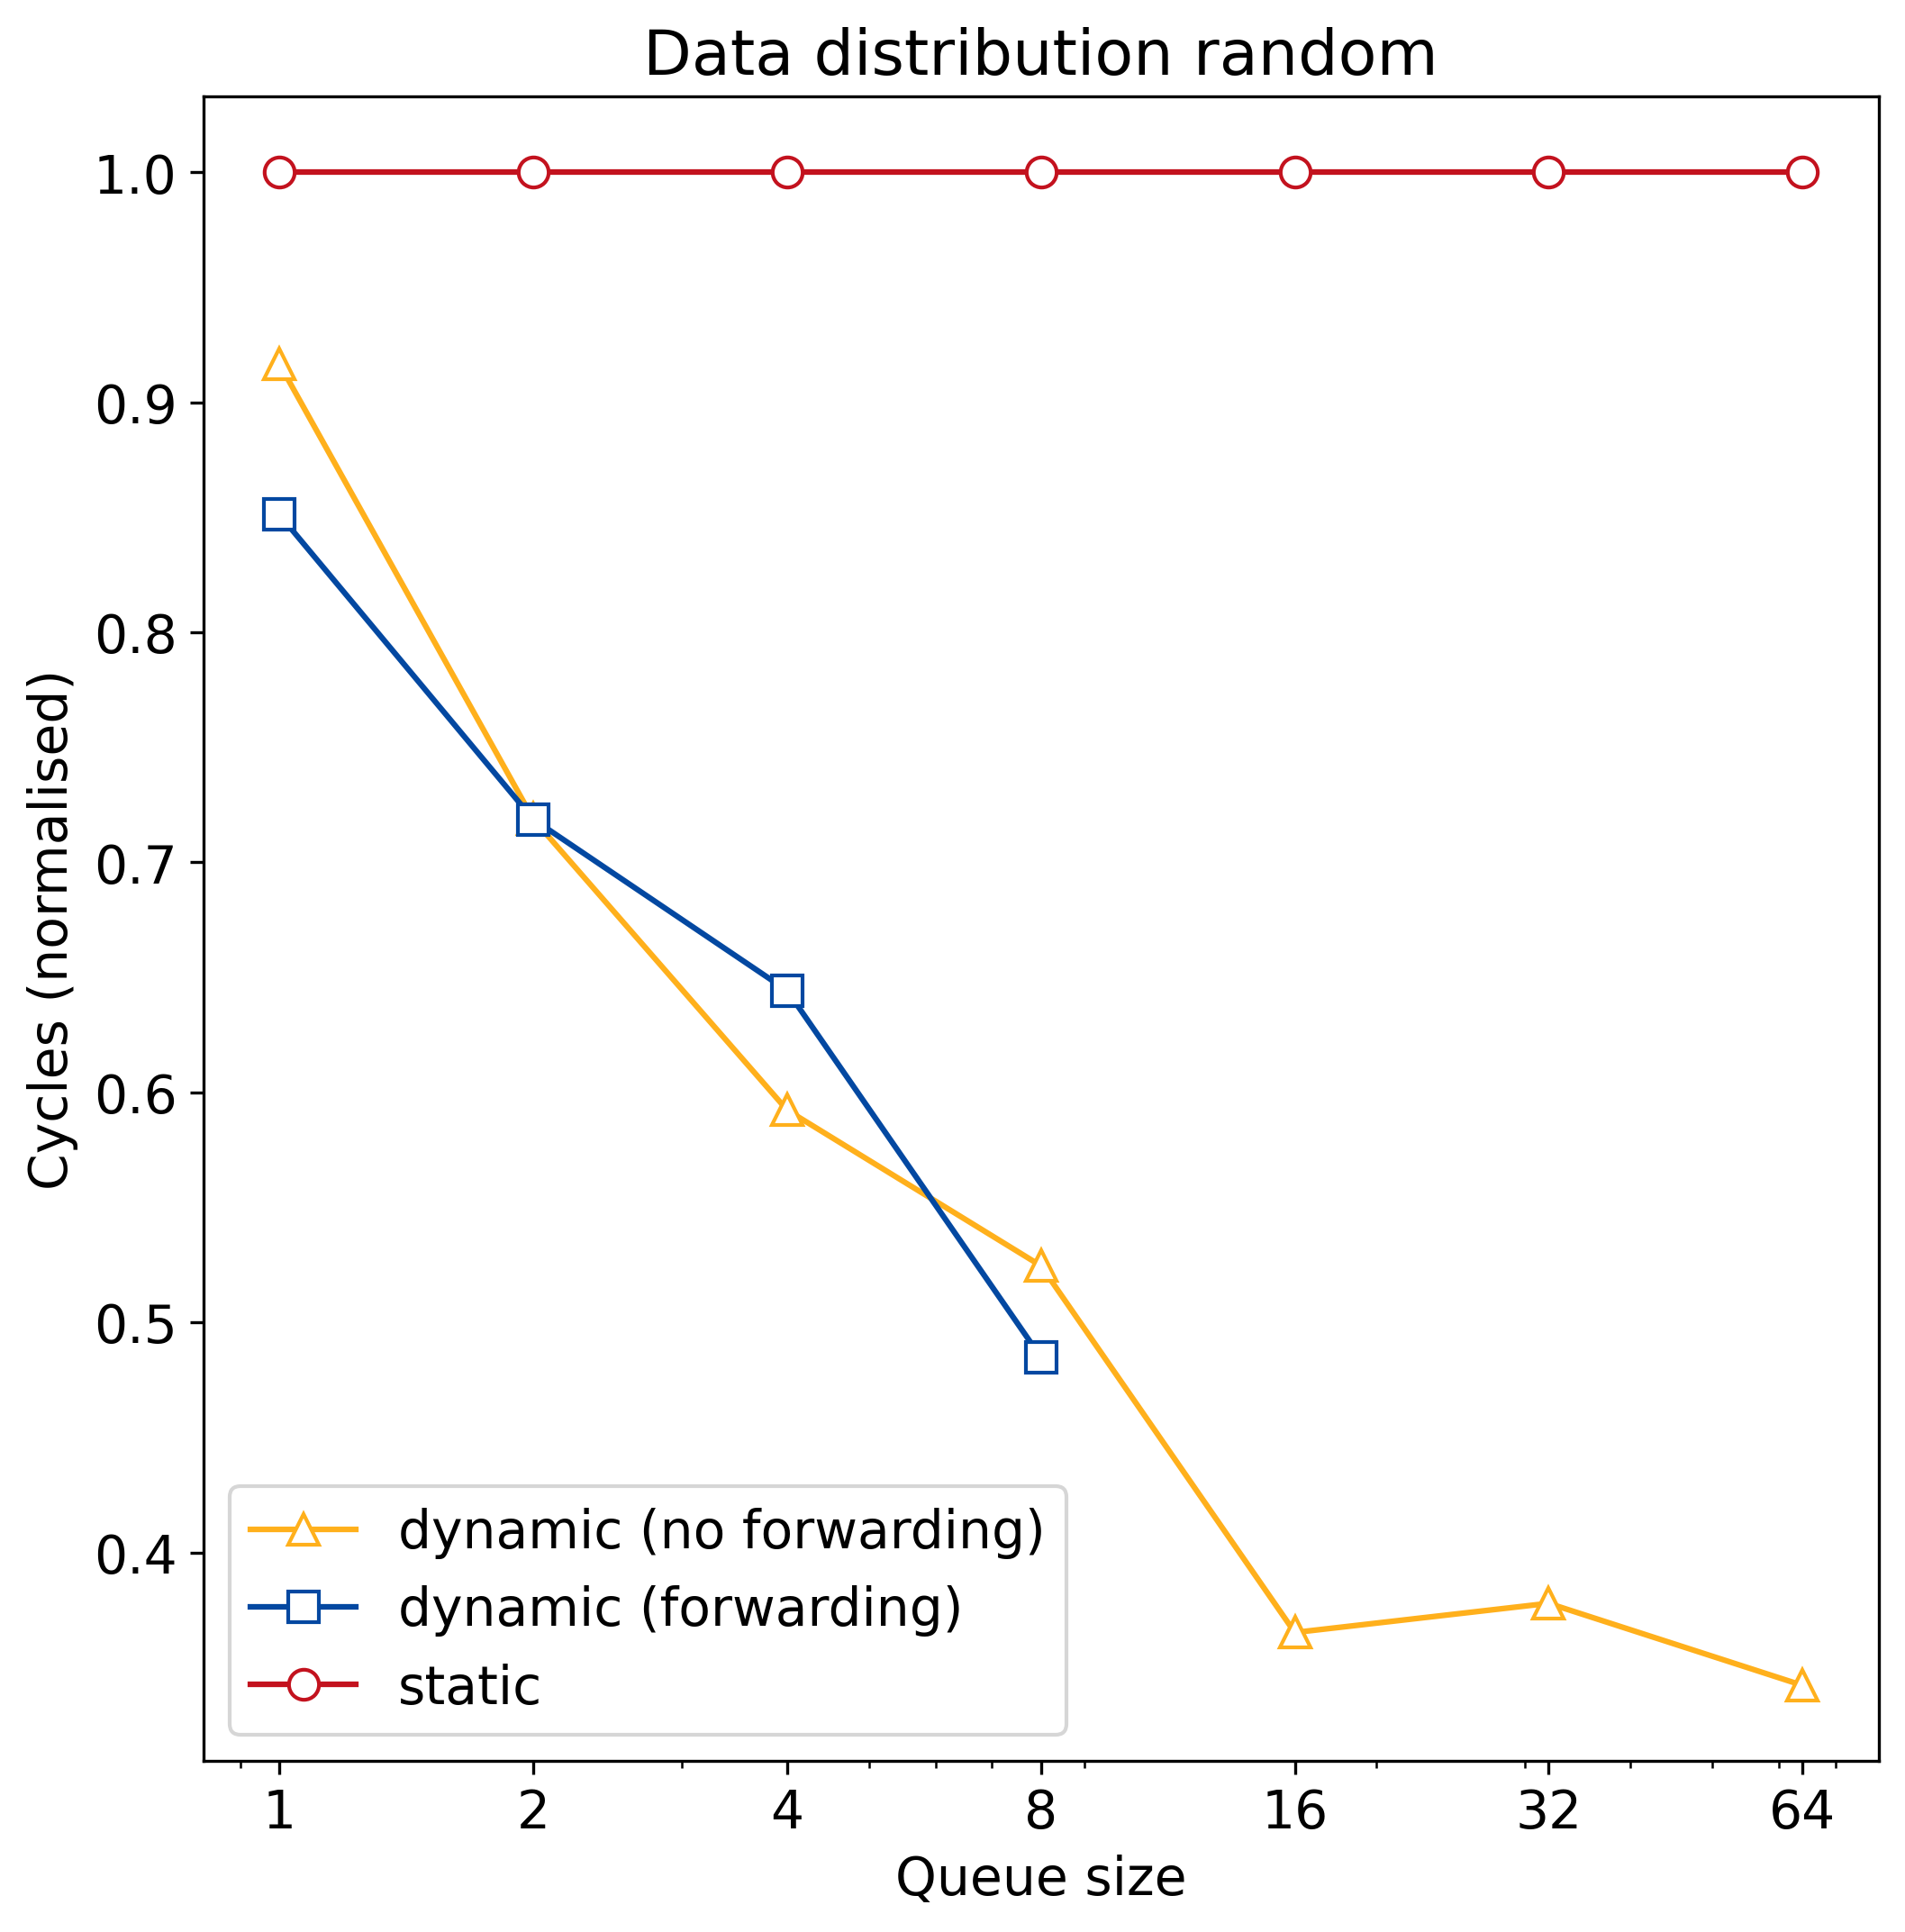

Source data for this figure (header and first rows):
q_size, static, dynamic, dynamic_no_forward
1, 80226250, 68279250, 73538250
2, 80226250, 57658250, 57664250
4, 80226250, 51685250, 47517250
8, 80226250, 38894250, 42085250
16, 80226250, 0, 29297250
32, 80226250, 0, 30314250
64, 80226250, 0, 27453250
